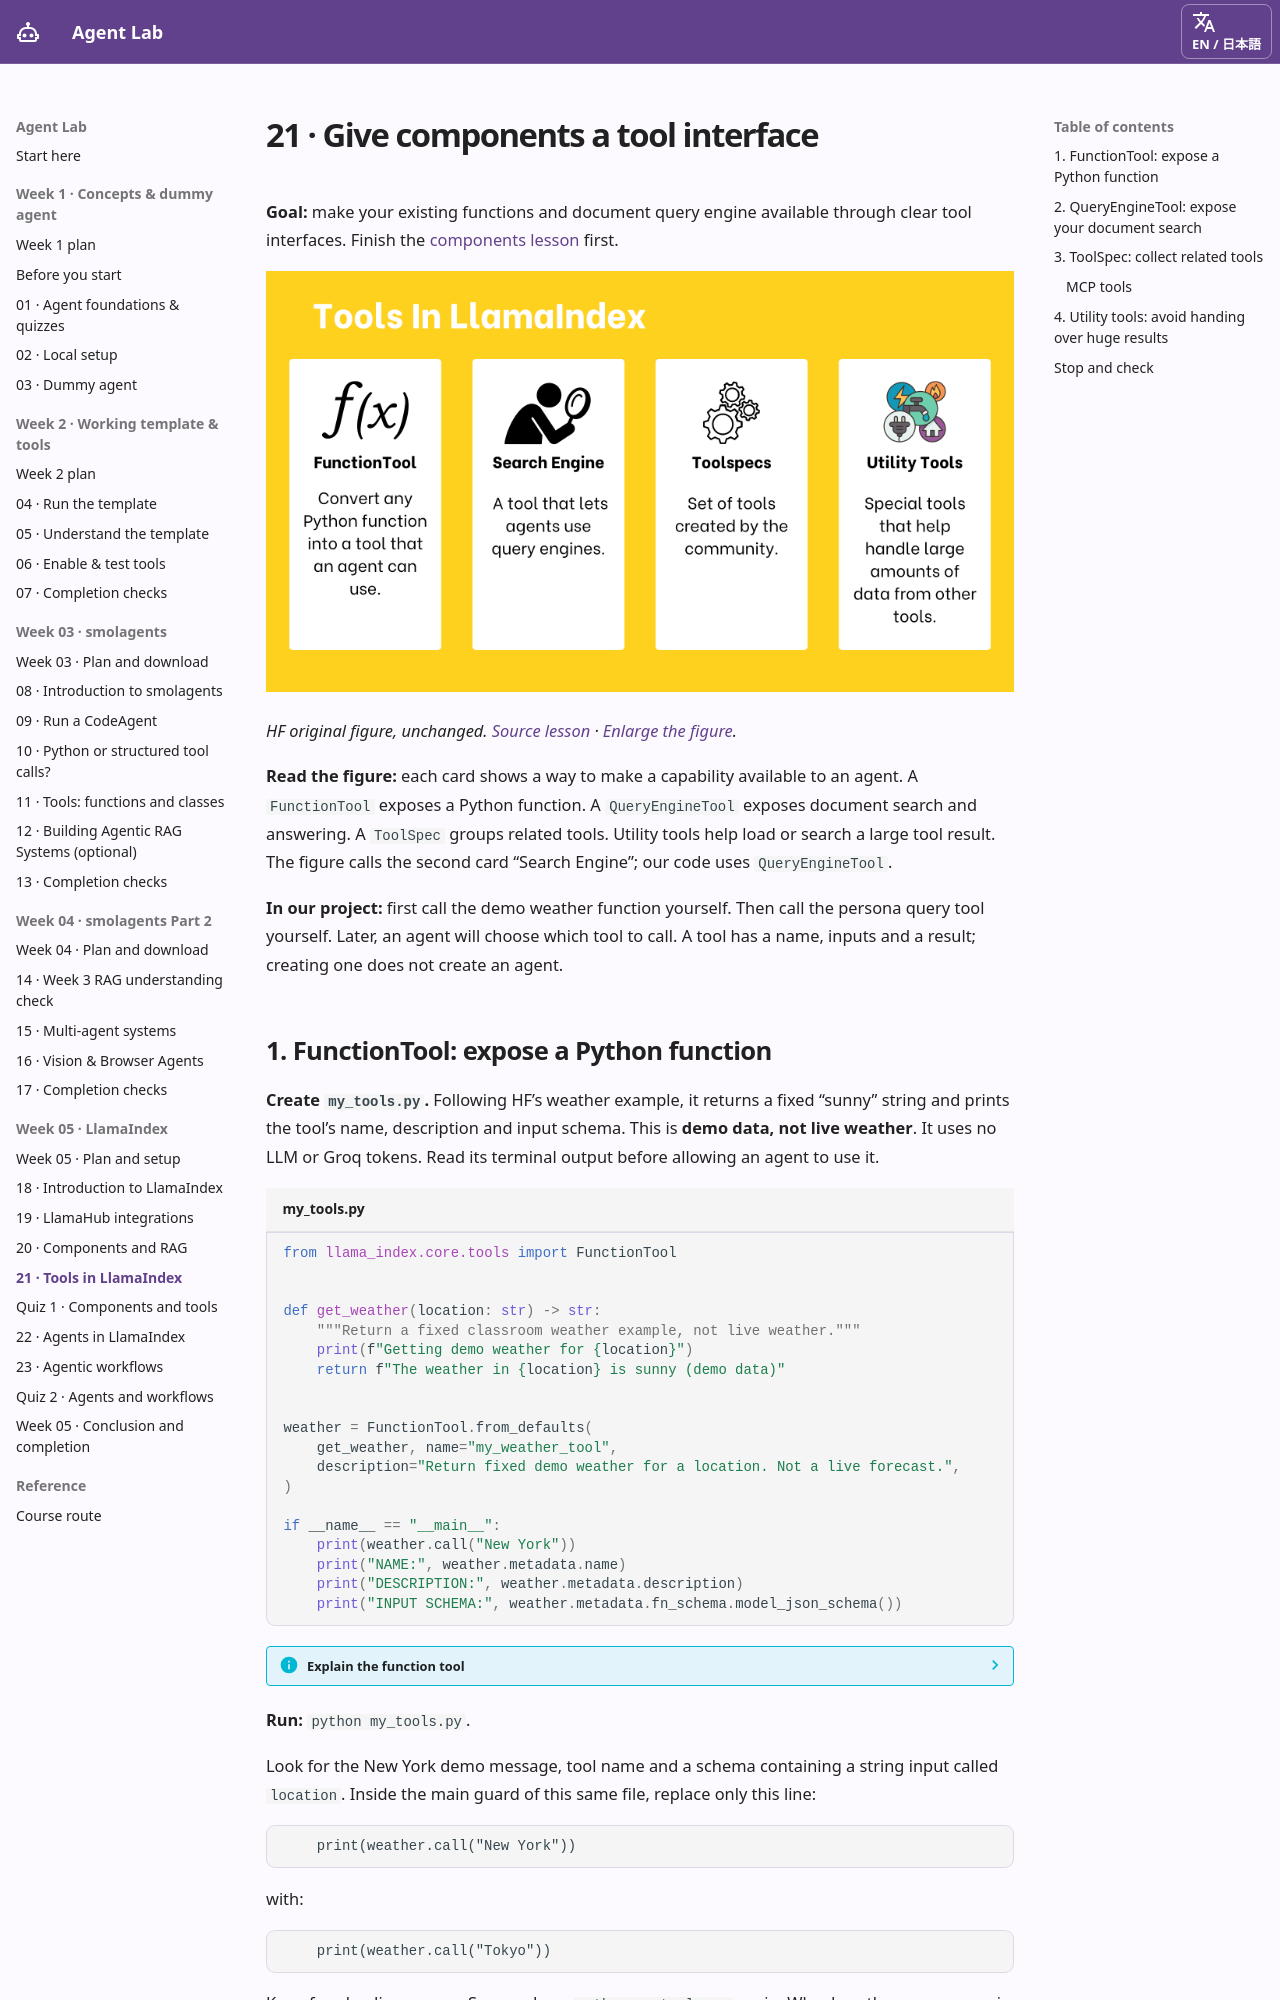

repository: ampere-qiu/agent-lab · page: week-5-tools/index.html · generator: mkdocs

# 21 · Give components a tool interface { #week-5-tools }

**Goal:** make your existing functions and document query engine available through clear tool interfaces. Finish the [components lesson](week-5-components.md#query) first.

[![HF four tool categories: FunctionTool, query-engine access, ToolSpecs and utility tools](images/huggingface-week05/tools.png)](images/huggingface-week05/tools.png){ .course-figure-link }

*HF original figure, unchanged. [Source lesson](https://huggingface.co/learn/agents-course/en/unit2/llama-index/tools) · [Enlarge the figure](images/huggingface-week05/tools.png).*

**Read the figure:** each card shows a way to make a capability available to an agent. A `FunctionTool` exposes a Python function. A `QueryEngineTool` exposes document search and answering. A `ToolSpec` groups related tools. Utility tools help load or search a large tool result. The figure calls the second card “Search Engine”; our code uses `QueryEngineTool`.

**In our project:** first call the demo weather function yourself. Then call the persona query tool yourself. Later, an agent will choose which tool to call. A tool has a name, inputs and a result; creating one does not create an agent.

## 1. FunctionTool: expose a Python function { #function-tool }

**Create `my_tools.py`.** Following HF’s weather example, it returns a fixed “sunny” string and prints the tool’s name, description and input schema. This is **demo data, not live weather**. It uses no LLM or Groq tokens. Read its terminal output before allowing an agent to use it.

```python title="my_tools.py"
from llama_index.core.tools import FunctionTool


def get_weather(location: str) -> str:
    """Return a fixed classroom weather example, not live weather."""
    print(f"Getting demo weather for {location}")
    return f"The weather in {location} is sunny (demo data)"


weather = FunctionTool.from_defaults(
    get_weather, name="my_weather_tool",
    description="Return fixed demo weather for a location. Not a live forecast.",
)

if __name__ == "__main__":
    print(weather.call("New York"))
    print("NAME:", weather.metadata.name)
    print("DESCRIPTION:", weather.metadata.description)
    print("INPUT SCHEMA:", weather.metadata.fn_schema.model_json_schema())
```

??? info "Explain the function tool"

    `FunctionTool.from_defaults` wraps a Python function. Type annotations describe its inputs; its name and description tell a model what it can do. `weather.call` directly runs the function. The main guard means importing `get_weather` later will not execute these checks. A tool can run without an agent.

**Run:** `python my_tools.py`.

Look for the New York demo message, tool name and a schema containing a string input called `location`. Inside the main guard of this same file, replace only this line:

```text
    print(weather.call("New York"))
```

with:

```text
    print(weather.call("Tokyo"))
```

Keep four leading spaces. Save and run `python my_tools.py` again. Why does the answer remain sunny? After recording the result, restore the New York line and save. Do not change `get_weather` or the tool definition.

??? success "Answer"

    The function always returns the same pattern. It does not contact a weather service. A realistic-looking sentence is not evidence of a live lookup.
